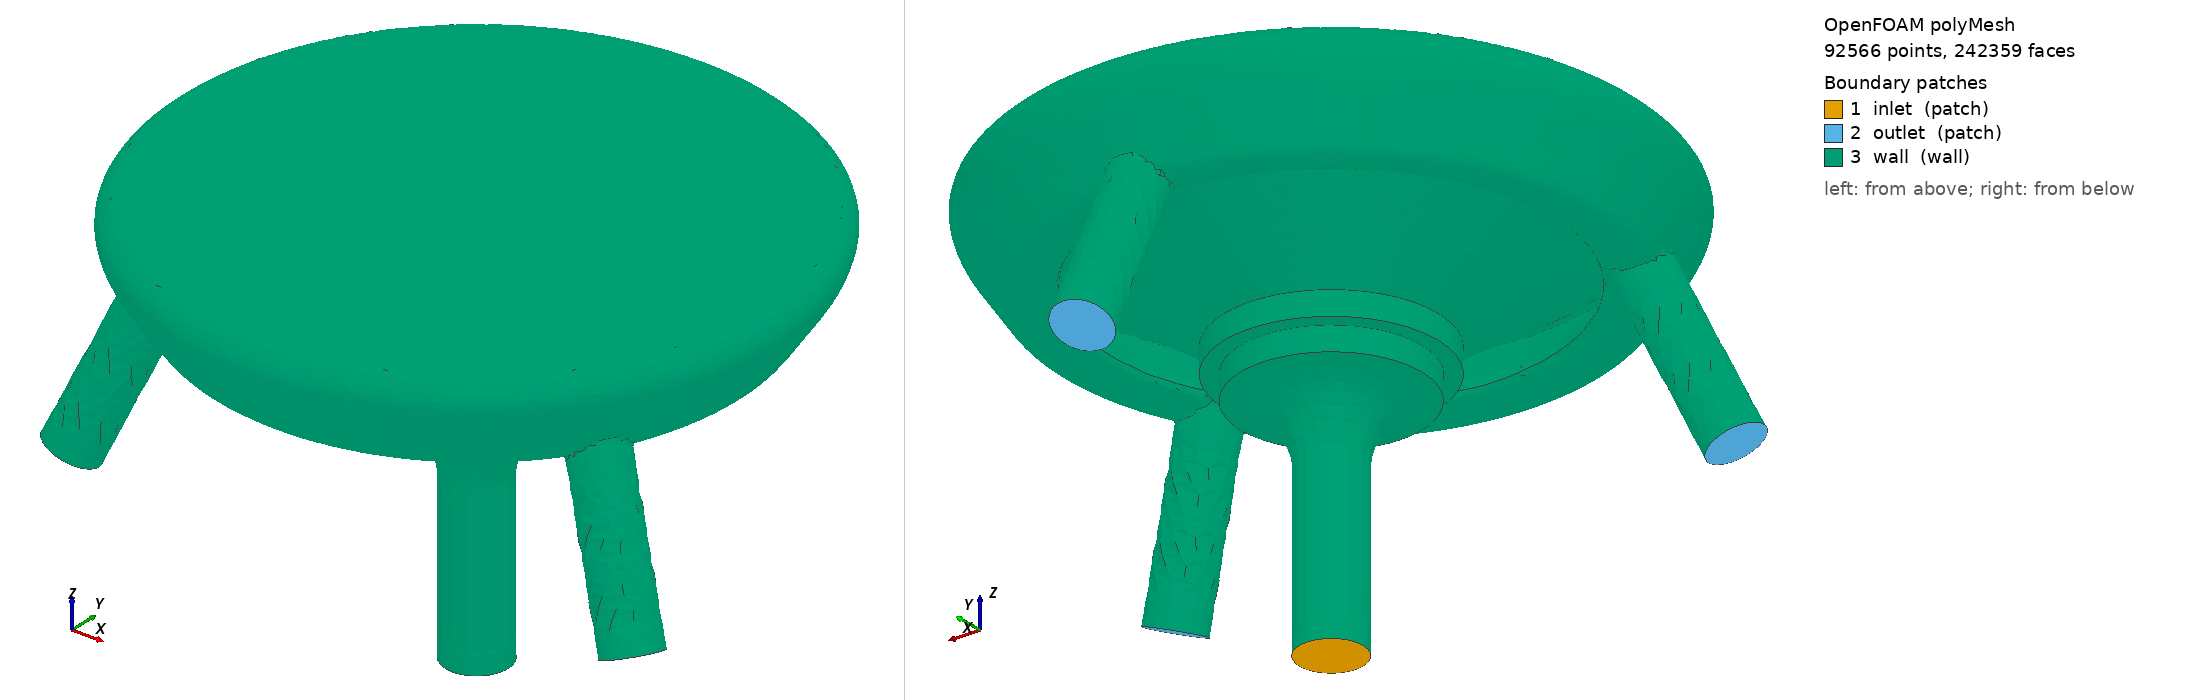

OpenFOAM case: the committed polyMesh, 92566 points, 242359 faces. Boundary patches (legend numbers): 1 inlet (patch), 2 outlet (patch), 3 wall (wall). Left view from above one corner, right view from below the opposite corner. Boundary conditions: 2 field file(s) under 0/; 0 of 3 drawn patches have an entry in a shipped field file.

=== constant/polyMesh/boundary ===
/*--------------------------------*- C++ -*----------------------------------*\
| =========                 |                                                 |
| \\      /  F ield         | OpenFOAM: The Open Source CFD Toolbox           |
|  \\    /   O peration     | Version:  2212                                  |
|   \\  /    A nd           | Website:  www.openfoam.com                      |
|    \\/     M anipulation  |                                                 |
\*---------------------------------------------------------------------------*/
FoamFile
{
    version     2.0;
    format      ascii;
    arch        "LSB;label=32;scalar=64";
    class       polyBoundaryMesh;
    location    "constant/polyMesh";
    object      boundary;
}
// * * * * * * * * * * * * * * * * * * * * * * * * * * * * * * * * * * * * * //

3
(
    inlet
    {
        type            patch;
        nFaces          142;
        startFace       212539;
    }
    outlet
    {
        type            patch;
        nFaces          404;
        startFace       212681;
    }
    wall
    {
        type            wall;
        inGroups        1(wall);
        nFaces          29274;
        startFace       213085;
    }
)

// ************************************************************************* //


Also in the case, not shown: 0/U (4598577 bytes, source omitted); 0/phi (4557968 bytes, source omitted); constant/polyMesh/faces (numeric list); constant/polyMesh/neighbour (numeric list); constant/polyMesh/owner (numeric list); constant/polyMesh/points (numeric list).
